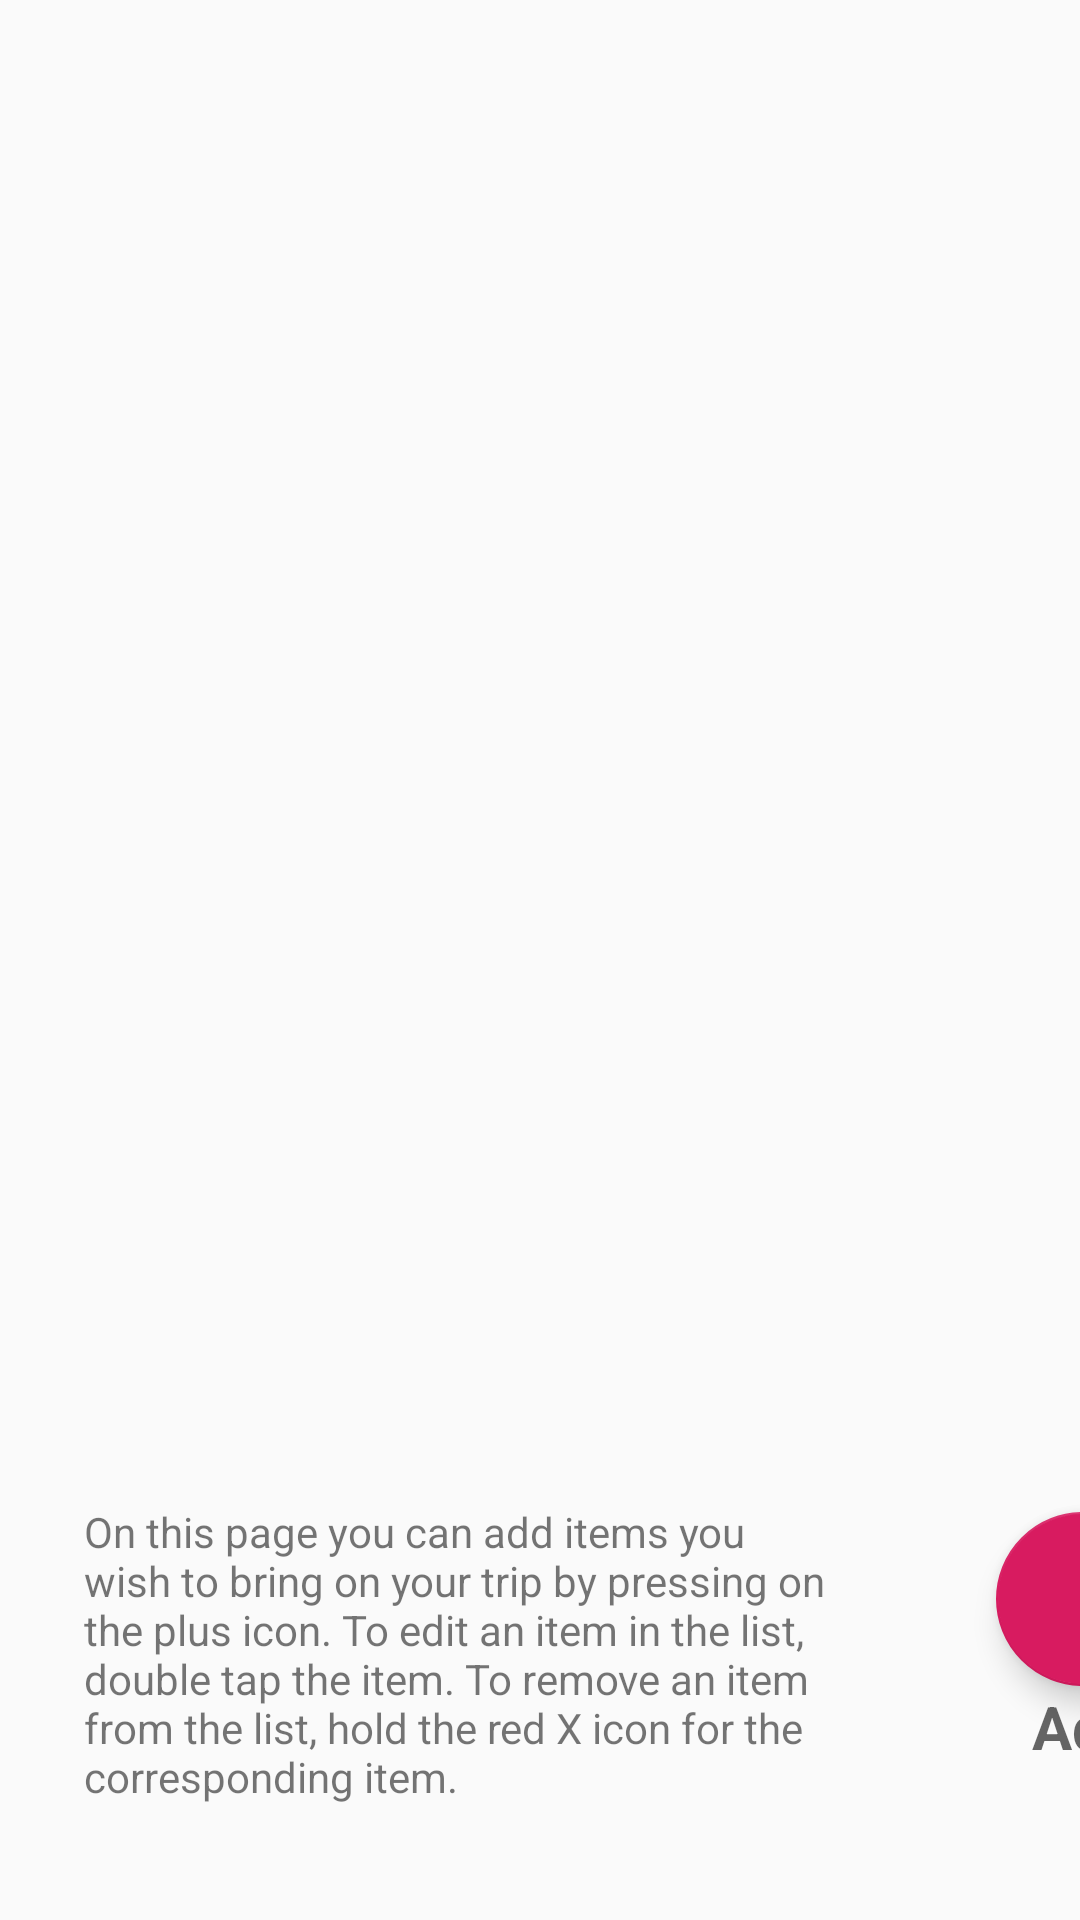

Write the Android layout XML for this screen, with the resource values it uses.
<!-- AndroidManifest.xml: application theme AppTheme -->
<!-- res/layout/activity_custom_items_list.xml -->
<?xml version="1.0" encoding="utf-8"?>
<android.support.design.widget.CoordinatorLayout xmlns:android="http://schemas.android.com/apk/res/android"
    xmlns:app="http://schemas.android.com/apk/res-auto"
    xmlns:tools="http://schemas.android.com/tools"
    tools:context=".CustomItemsListActivity"
    android:layout_width="match_parent"
    android:layout_height="match_parent"
    android:id="@+id/coordinatorLayout">

    <android.support.constraint.ConstraintLayout
        android:layout_width="match_parent"
        android:layout_height="match_parent">
    <TextView
        android:id="@+id/textView2"
        android:layout_width="wrap_content"
        android:layout_height="wrap_content"
        android:layout_marginStart="344dp"
        android:hint="@string/add"
        android:textSize="20sp"
        android:textStyle="bold"
        app:layout_constraintStart_toStartOf="parent"
        app:layout_constraintTop_toBottomOf="@id/btn_add" />

    <android.support.v7.widget.RecyclerView
        android:id="@+id/recycler_custom_items_list"
        android:layout_width="407dp"
        android:layout_height="501dp" />

    <android.support.design.widget.FloatingActionButton
        android:id="@+id/btn_add"
        android:layout_width="60dp"
        android:layout_height="58dp"
        android:layout_marginStart="332dp"
        android:layout_marginTop="504dp"
        android:src="@drawable/addicon1"
        app:layout_constraintStart_toStartOf="parent"
        app:layout_constraintTop_toTopOf="parent" />



    <TextView
        android:id="@+id/itemListHelp"
        android:layout_width="266dp"
        android:layout_height="144dp"
        android:layout_marginStart="28dp"
        android:text="@string/itemlistpagehelp"
        app:layout_constraintStart_toStartOf="parent"
        app:layout_constraintTop_toBottomOf="@+id/recycler_custom_items_list" />

    </android.support.constraint.ConstraintLayout>

</android.support.design.widget.CoordinatorLayout>
<!-- resources referenced by this layout -->
<resources>
  <string name="add">Add</string>
  <string name="itemlistpagehelp">On this page you can add items you wish to bring on your trip by pressing on the plus icon. To edit an item in the list, double tap the item. To remove an item from the list, hold the red X icon for the corresponding item.</string>
  <style name="AppTheme" parent="Theme.AppCompat.Light.DarkActionBar">
          
          <item name="colorPrimary">@color/colorPrimary</item>
          <item name="colorPrimaryDark">@color/colorPrimaryDark</item>
          <item name="colorAccent">@color/colorAccent</item>
      </style>
  <color name="colorPrimary">#008577</color>
  <color name="colorPrimaryDark">#00574B</color>
  <color name="colorAccent">#D81B60</color>
</resources>
